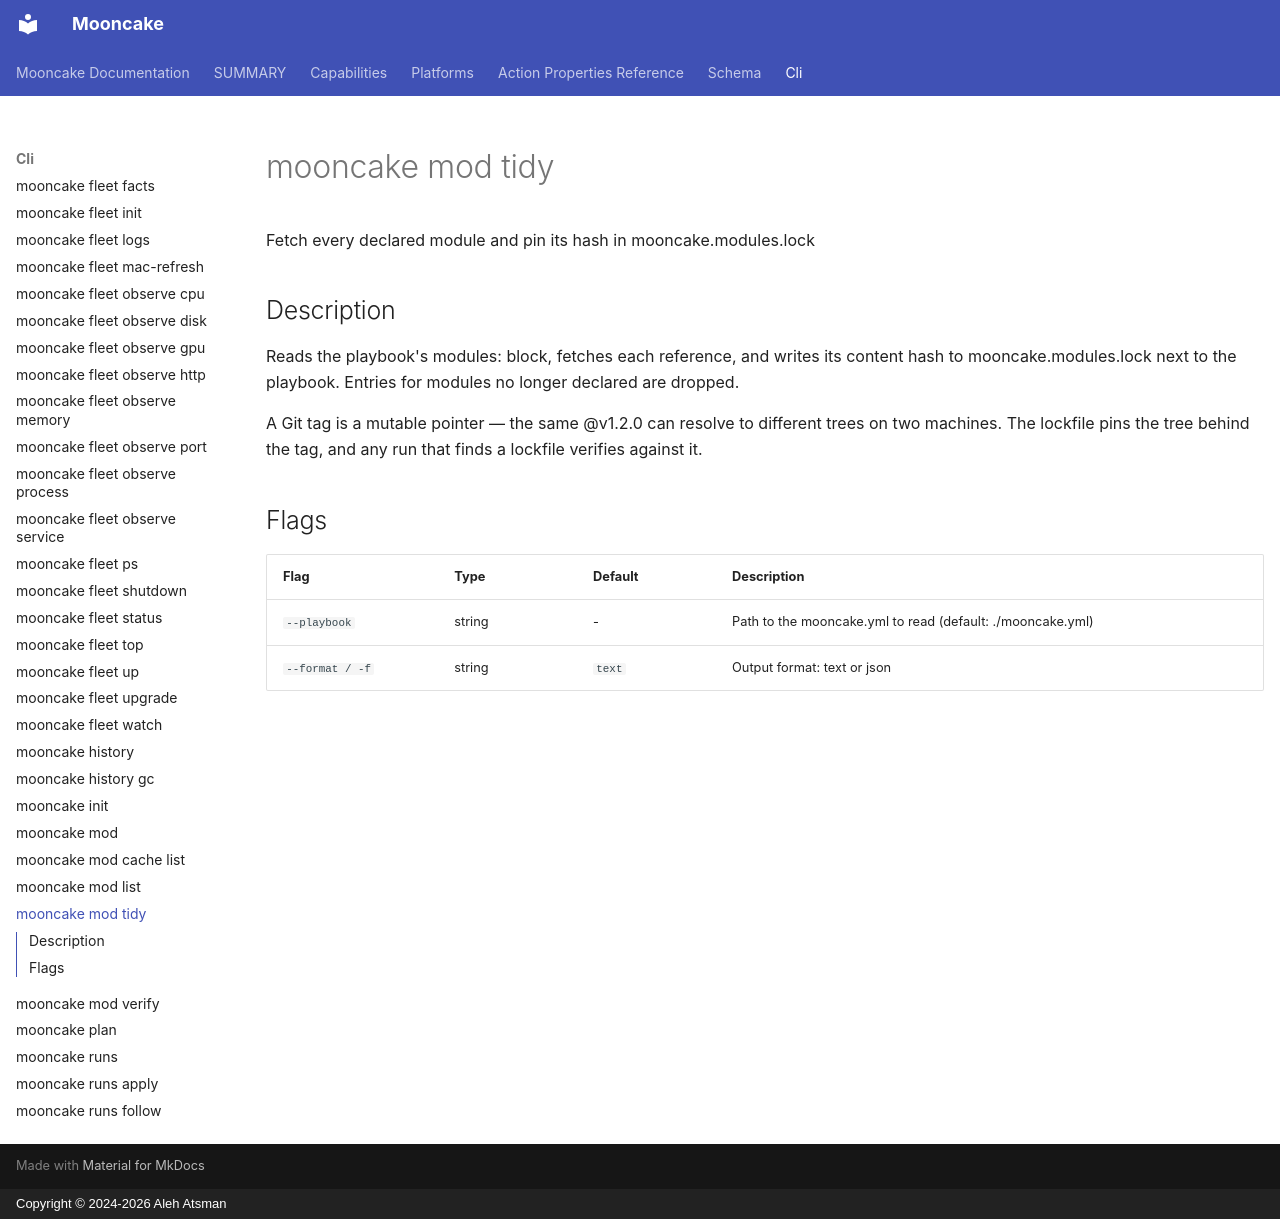

repository: alehatsman/mooncake · page: cli/mod_tidy/index.html · generator: mkdocs · copyright: Copyright © 2024-2026 Aleh Atsman

---
type: command
name: mooncake mod tidy
---

# mooncake mod tidy

Fetch every declared module and pin its hash in mooncake.modules.lock

## Description

Reads the playbook's modules: block, fetches each reference,
and writes its content hash to mooncake.modules.lock next to the playbook.
Entries for modules no longer declared are dropped.

A Git tag is a mutable pointer — the same @v1.2.0 can resolve to different trees
on two machines. The lockfile pins the tree behind the tag, and any run that
finds a lockfile verifies against it.

## Flags

| Flag | Type | Default | Description |
|------|------|---------|-------------|
| `--playbook` | string | - | Path to the mooncake.yml to read (default: ./mooncake.yml) |
| `--format / -f` | string | `text` | Output format: text or json |

<!-- Generated by mooncake docs generate; version dev -->
